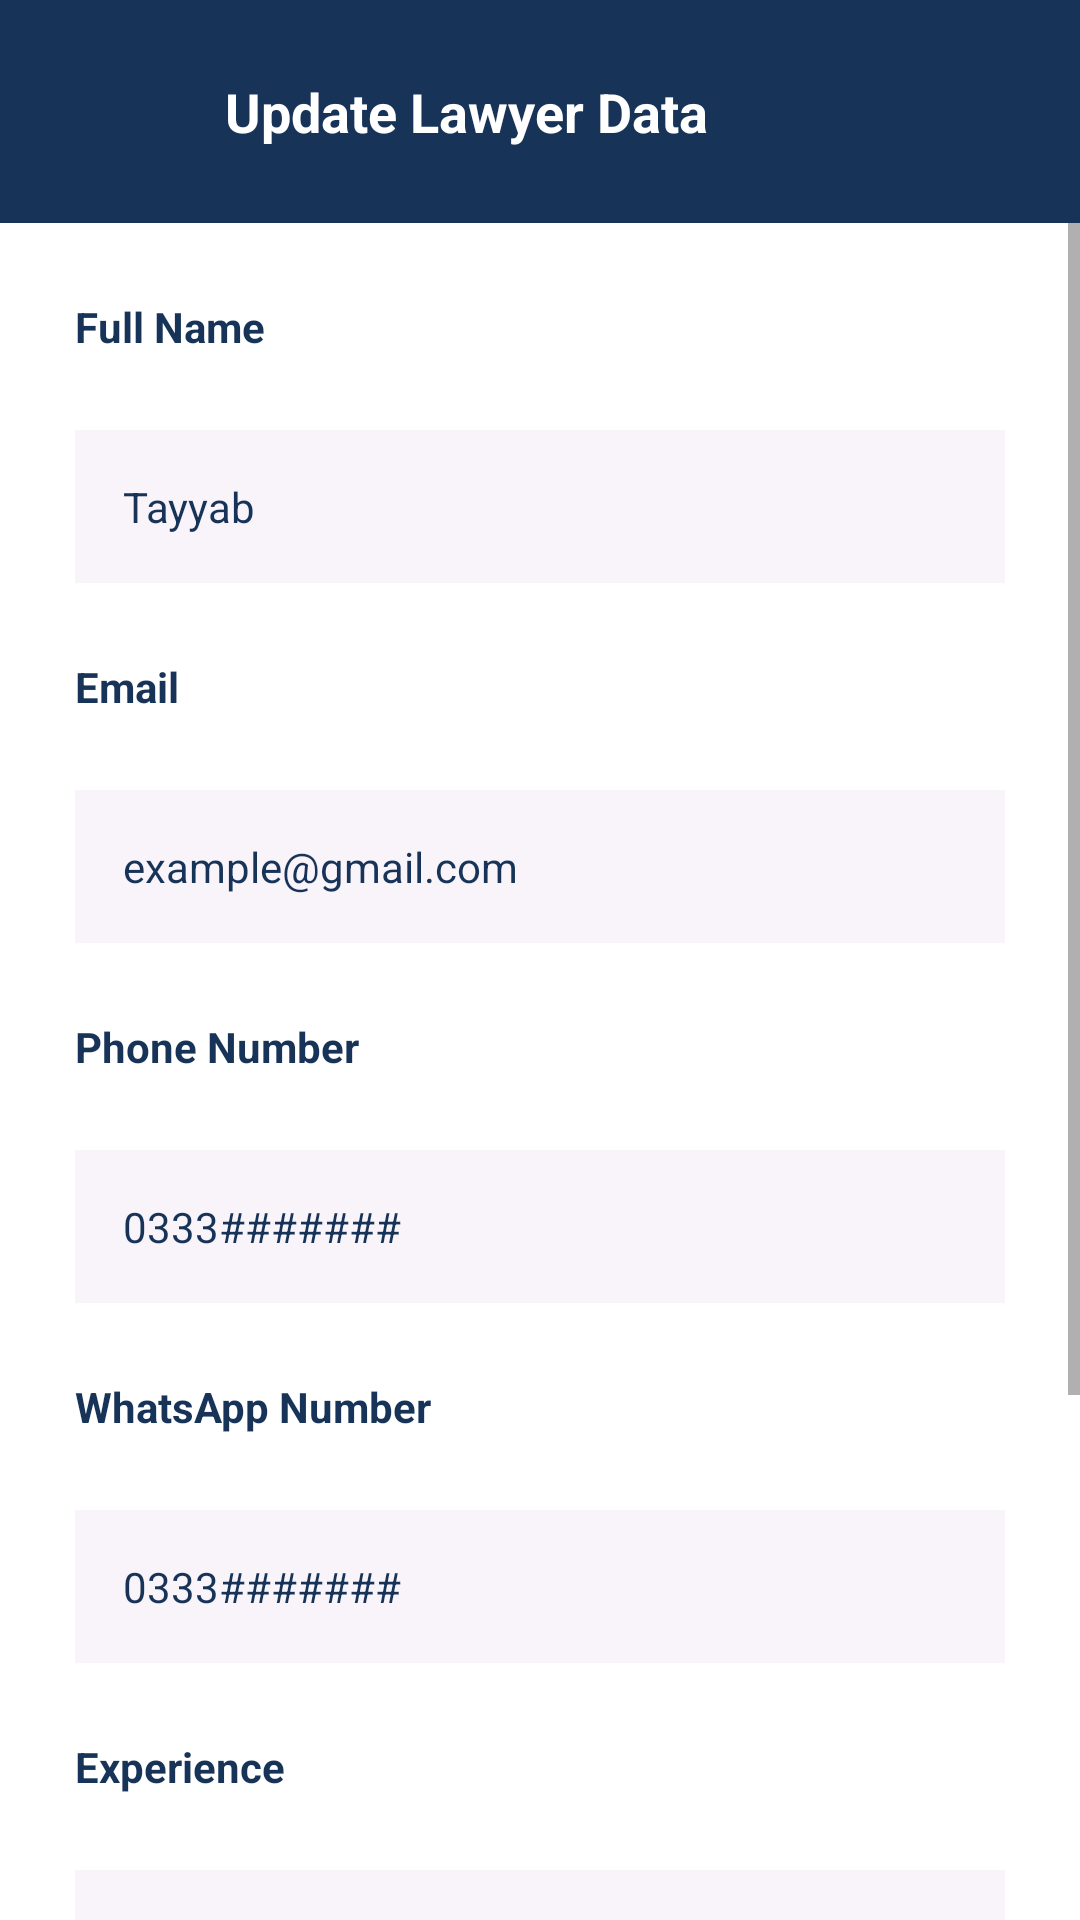

This screen was rendered from an Android layout file. Write that file and the resources it references.
<!-- AndroidManifest.xml: application theme Theme.MAD_Project -->
<!-- res/layout/activity_update_lawyer.xml -->
<?xml version="1.0" encoding="utf-8"?>
<androidx.constraintlayout.widget.ConstraintLayout xmlns:android="http://schemas.android.com/apk/res/android"
    xmlns:app="http://schemas.android.com/apk/res-auto"
    xmlns:tools="http://schemas.android.com/tools"
    android:layout_width="match_parent"
    android:layout_height="match_parent"
    tools:context=".UpdateLawyer"
    android:background="@color/white">

    <LinearLayout
        android:layout_width="match_parent"
        android:layout_height="match_parent"
        android:orientation="vertical">

        <LinearLayout
            android:layout_width="match_parent"
            android:layout_height="wrap_content"
            android:orientation="horizontal"
            android:background="@color/purple_500">

            <ImageButton
                android:id="@+id/back"
                android:src="@drawable/ic_baseline_arrow_back_24"
                android:layout_width="wrap_content"
                android:layout_height="wrap_content"
                android:background="@color/purple_500"
                android:padding="25dp"/>

            <TextView
                android:layout_width="match_parent"
                android:layout_height="wrap_content"
                android:text="Update Lawyer Data"
                android:textSize="18dp"
                android:textStyle="bold"
                android:textColor="@color/white"
                android:padding="25dp"/>

        </LinearLayout>

        <ScrollView
            android:layout_width="match_parent"
            android:layout_height="match_parent">

            <LinearLayout
                android:layout_width="match_parent"
                android:layout_height="wrap_content"
                android:orientation="vertical"
                android:paddingHorizontal="25dp">

                <TextView
                    android:layout_width="wrap_content"
                    android:layout_height="wrap_content"
                    android:layout_marginVertical="25dp"
                    android:text="Full Name"
                    android:textColor="@color/purple_500"
                    android:textSize="14dp"
                    android:textStyle="bold" />

                <EditText
                    android:id="@+id/full_name"
                    android:layout_width="match_parent"
                    android:layout_height="wrap_content"
                    android:background="#F9F4F9"
                    android:hint="Tayyab"
                    android:inputType="textPersonName"
                    android:padding="16dp"
                    android:textColor="@color/purple_500"
                    android:textColorHint="@color/purple_500"
                    android:textSize="14dp" />

                <TextView
                    android:layout_width="wrap_content"
                    android:layout_height="wrap_content"
                    android:layout_marginVertical="25dp"
                    android:text="Email"
                    android:textColor="@color/purple_500"
                    android:textColorHint="@color/purple_500"
                    android:textSize="14dp"
                    android:textStyle="bold" />

                <EditText
                    android:id="@+id/email"
                    android:layout_width="match_parent"
                    android:layout_height="wrap_content"
                    android:background="#F9F4F9"
                    android:hint="example@gmail.com"
                    android:inputType="textEmailAddress"
                    android:padding="16dp"
                    android:textColor="@color/purple_500"
                    android:textColorHint="@color/purple_500"
                    android:textSize="14dp" />

                <TextView
                    android:layout_width="wrap_content"
                    android:layout_height="wrap_content"
                    android:layout_marginVertical="25dp"
                    android:text="Phone Number"
                    android:textColor="@color/purple_500"
                    android:textSize="14dp"
                    android:textStyle="bold" />

                <EditText
                    android:id="@+id/phone_number"
                    android:layout_width="match_parent"
                    android:layout_height="wrap_content"
                    android:background="#F9F4F9"
                    android:hint="0333#######"
                    android:inputType="phone"
                    android:padding="16dp"
                    android:textColor="@color/purple_500"
                    android:textColorHint="@color/purple_500"
                    android:textSize="14dp" />

                <TextView
                    android:layout_width="wrap_content"
                    android:layout_height="wrap_content"
                    android:layout_marginVertical="25dp"
                    android:text="WhatsApp Number"
                    android:textColor="@color/purple_500"
                    android:textSize="14dp"
                    android:textStyle="bold" />

                <EditText
                    android:id="@+id/whatsApp_number"
                    android:layout_width="match_parent"
                    android:layout_height="wrap_content"
                    android:background="#F9F4F9"
                    android:hint="0333#######"
                    android:inputType="phone"
                    android:padding="16dp"
                    android:textColor="@color/purple_500"
                    android:textColorHint="@color/purple_500"
                    android:textSize="14dp" />

                <TextView
                    android:layout_width="wrap_content"
                    android:layout_height="wrap_content"
                    android:layout_marginVertical="25dp"
                    android:text="Experience"
                    android:textColor="@color/purple_500"
                    android:textSize="14dp"
                    android:textStyle="bold" />

                <EditText
                    android:id="@+id/experience"
                    android:layout_width="match_parent"
                    android:layout_height="wrap_content"
                    android:background="#F9F4F9"
                    android:hint="More than 7 years"
                    android:inputType="text"
                    android:padding="16dp"
                    android:textColor="@color/purple_500"
                    android:textColorHint="@color/purple_500"
                    android:textSize="14dp" />

                <TextView
                    android:layout_width="wrap_content"
                    android:layout_height="wrap_content"
                    android:layout_marginVertical="25dp"
                    android:text="Number of cases handled"
                    android:textColor="@color/purple_500"
                    android:textSize="14dp"
                    android:textStyle="bold" />

                <EditText
                    android:id="@+id/cases"
                    android:layout_width="match_parent"
                    android:layout_height="wrap_content"
                    android:background="#F9F4F9"
                    android:hint="More than 7 or 7"
                    android:inputType="text"
                    android:padding="16dp"
                    android:textColor="@color/purple_500"
                    android:textColorHint="@color/purple_500"
                    android:textSize="14dp" />

                <Button
                    android:id="@+id/update_lawyer"
                    android:layout_width="match_parent"
                    android:layout_height="wrap_content"
                    android:layout_marginVertical="25dp"
                    android:paddingVertical="15dp"
                    android:text="update"
                    android:textColor="@color/white"
                    android:textSize="14dp" />

            </LinearLayout>

        </ScrollView>

    </LinearLayout>

</androidx.constraintlayout.widget.ConstraintLayout>
<!-- resources referenced by this layout -->
<resources>
  <color name="purple_500">#173358</color>
  <color name="white">#FFFFFFFF</color>
  <style name="Theme.MAD_Project" parent="Theme.MaterialComponents.DayNight.NoActionBar">
          
          <item name="colorPrimary">@color/purple_500</item>
          <item name="colorPrimaryVariant">@color/purple_700</item>
          <item name="colorOnPrimary">@color/black</item>
          
          <item name="colorSecondary">@color/teal_200</item>
          <item name="colorSecondaryVariant">@color/teal_700</item>
          <item name="colorOnSecondary">@color/black</item>
          
          <item name="android:statusBarColor">?attr/colorPrimaryVariant</item>
          
          <item name="android:windowDisablePreview">true</item>
      </style>
  <color name="purple_700">#173358</color>
  <color name="black">#FF000000</color>
  <color name="teal_200">#FF03DAC5</color>
  <color name="teal_700">#FF018786</color>
</resources>
